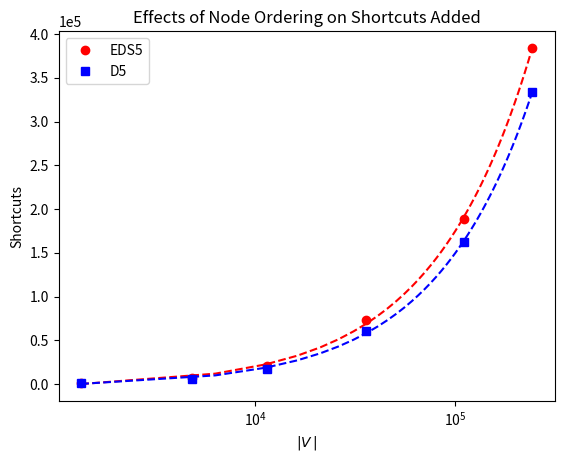

Recreate this plot in Python.
import matplotlib.pyplot as plt
import numpy as np
import math
from scipy.optimize import curve_fit

def linear(x, a, b):
  return a * x + b

def quadratic(x, a, b, c):
  return a * x**2 + b * x + c

def exponential(x, a, b, c):
  return a * x**b + c

#plt.figure(num=None, figsize=(16, 12), dpi=300, facecolor='w', edgecolor='k')
plt.figure()

xs = [[1339, 4801, 11417, 35938, 111092, 244349], [1339, 4801, 11417, 35938, 111092, 244349]]
ys = [[1583, 7006, 20439, 73105, 188832, 384086], [1349, 6104, 17167, 61153, 162269, 333594]]

y1 = np.array(ys[0])
x1 = np.array(xs[0])

xl1 = np.linspace(np.min(x1), np.max(x1), 50)

popt, pcov = curve_fit(exponential, x1, y1)

plt.plot(x1, y1, 'ro', label='EDS5')
plt.plot(xl1, exponential(xl1, *popt), 'r--')

y2 = np.array(ys[1])
x2 = np.array(xs[1])

xl2 = np.linspace(np.min(x2), np.max(x2), 50)

popt, pcov = curve_fit(exponential, x2, y2)

plt.plot(x2, y2, 'bs', label='D5')
plt.plot(xl2, exponential(xl2, *popt), 'b--')

plt.title('Effects of Node Ordering on Shortcuts Added')
plt.xlabel('$\\vert V\/\\vert$')
plt.ylabel('Shortcuts')
plt.legend(loc=0, numpoints=1)

axes = plt.gca()
axes.set_xscale('symlog')

plt.ticklabel_format(style='sci', axis='y', scilimits=(0,0))

#plt.savefig('test.pdf')
plt.show()